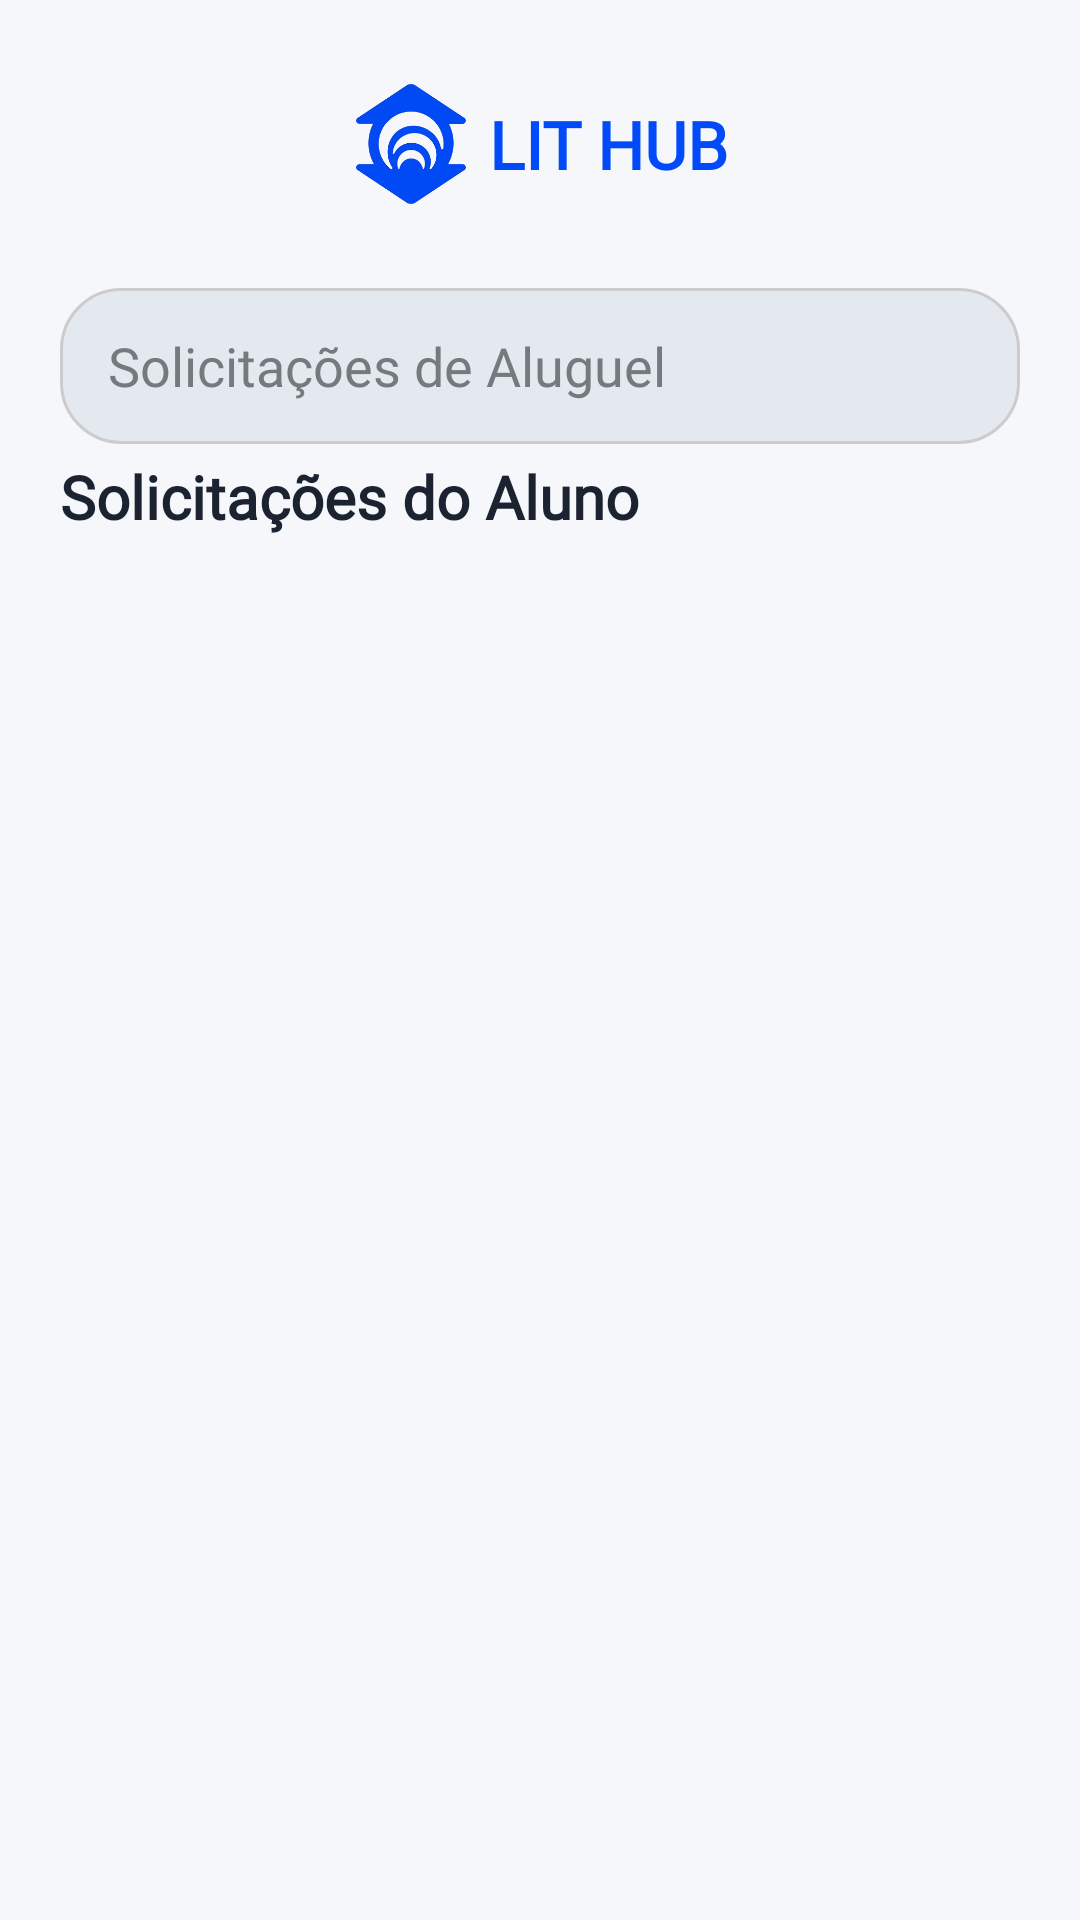

Produce the Android XML layout that renders to this screen, including the resource entries it uses.
<!-- AndroidManifest.xml: application theme Theme.LitHub -->
<!-- res/layout/activity_admin_student_request.xml -->
<?xml version="1.0" encoding="utf-8"?>
<ScrollView xmlns:android="http://schemas.android.com/apk/res/android"
    xmlns:app="http://schemas.android.com/apk/res-auto"
    android:layout_width="match_parent"
    android:layout_height="match_parent"
    xmlns:tools="http://schemas.android.com/tools"
    android:background="@color/admin_bg">
    <LinearLayout android:layout_width="match_parent" android:layout_height="wrap_content" android:orientation="vertical" android:padding="20dp">

        <androidx.constraintlayout.widget.ConstraintLayout
            android:layout_width="match_parent"
            android:layout_height="match_parent"
            android:layout_weight="1"
            android:paddingVertical="8dp">

            
            <ImageView
                android:id="@+id/btnBack"
                android:layout_width="38dp"
                android:layout_height="38dp"
                android:layout_marginStart="8dp"
                android:src="@drawable/back_btn"
                app:layout_constraintBottom_toBottomOf="parent"
                app:layout_constraintStart_toStartOf="parent"
                app:layout_constraintTop_toTopOf="parent"
                app:tint="@color/primary" />

            
            <LinearLayout
                android:id="@+id/logoContainer"
                android:layout_width="wrap_content"
                android:layout_height="wrap_content"
                android:gravity="center_vertical"
                android:orientation="horizontal"

                app:layout_constraintBottom_toBottomOf="parent"
                app:layout_constraintEnd_toEndOf="parent"
                app:layout_constraintStart_toStartOf="parent"
                app:layout_constraintTop_toTopOf="parent">

                <ImageView
                    android:id="@+id/logo"
                    android:layout_width="40dp"
                    android:layout_height="40dp"
                    android:src="@drawable/unifor_logo" />

                <TextView
                    android:id="@+id/logo_title"
                    android:layout_width="wrap_content"
                    android:layout_height="wrap_content"
                    android:layout_marginStart="6dp"
                    android:fontFamily="@font/montserrat_light"
                    android:text="LIT HUB"
                    android:textColor="@color/primary"
                    android:textSize="22sp"
                    android:textStyle="bold" />

            </LinearLayout>

        </androidx.constraintlayout.widget.ConstraintLayout>

        <EditText
            android:id="@+id/btnSearch"
            android:layout_width="match_parent"
            android:layout_height="52dp"
            android:layout_marginTop="20dp"
            android:background="@drawable/rounded_shape_1"
            android:fontFamily="@font/montserrat_light"
            android:hint="Solicitações de Aluguel"
            android:imeOptions="actionSearch"
            android:inputType="text"
            android:paddingHorizontal="16dp"
            android:textColor="#767A7E"
            android:textColorHint="#767A7E" />

        <TextView
            android:layout_width="wrap_content"
            android:layout_height="wrap_content"
            android:layout_marginTop="4dp"
            android:fontFamily="@font/montserrat_bold"
            android:text="Solicitações do Aluno "
            android:textColor="@color/text_dark"
            android:textSize="20sp"
            android:textStyle="bold" />

        <androidx.recyclerview.widget.RecyclerView
            android:id="@+id/recyclerViewSolicitacoes"
            android:layout_width="match_parent"
            android:layout_height="match_parent"
            android:layout_weight="1"
            tools:listitem="@layout/item_request"
            tools:itemCount="2"
            />

    </LinearLayout>
</ScrollView>
<!-- res/layout/item_request.xml (included above) -->
<?xml version="1.0" encoding="utf-8"?>
<androidx.cardview.widget.CardView xmlns:android="http://schemas.android.com/apk/res/android"
    xmlns:app="http://schemas.android.com/apk/res-auto"
    xmlns:tools="http://schemas.android.com/tools"
    android:layout_width="match_parent"
    android:layout_height="wrap_content"
    android:layout_marginTop="8dp"
    android:layout_marginBottom="8dp"
    app:cardBackgroundColor="#FFFFFF"
    app:cardCornerRadius="20dp"
    app:cardElevation="4dp">

    <LinearLayout
        android:layout_width="match_parent"
        android:layout_height="wrap_content"
        android:orientation="vertical">

        <LinearLayout
            android:layout_width="match_parent"
            android:layout_height="wrap_content"
            android:orientation="horizontal"
            android:padding="16dp">

            <ImageView
                android:id="@+id/imgBookSolicit"
                android:layout_width="84dp"
                android:layout_height="120dp"
                android:scaleType="centerCrop"
                android:background="@color/primary_soft"
                android:contentDescription="Capa do Livro"
                tools:src="@null" />

            <LinearLayout
                android:layout_width="0dp"
                android:layout_height="wrap_content"
                android:layout_marginStart="16dp"
                android:layout_weight="1"
                android:orientation="vertical">

                <TextView
                    android:id="@+id/tvTitulo"
                    android:layout_width="wrap_content"
                    android:layout_height="wrap_content"
                    android:fontFamily="@font/montserrat_bold"
                    android:textColor="@color/text_dark"
                    android:textSize="22sp"
                    android:textStyle="bold"
                    tools:text="O Último Guardião" />

                <TextView
                    android:id="@+id/tvAutor"
                    android:layout_width="wrap_content"
                    android:layout_height="wrap_content"
                    android:layout_marginTop="6dp"
                    android:fontFamily="@font/montserrat_light"
                    android:textColor="@color/gray_medium"
                    tools:text="Carlos Mendes" />

                <TextView
                    android:id="@+id/tvEstudante"
                    android:layout_width="match_parent"
                    android:layout_height="wrap_content"
                    android:layout_marginTop="10dp"
                    android:fontFamily="@font/montserrat_light"
                    android:textColor="@color/text_dark"
                    tools:text="Solicitação de:" />

                <TextView
                    android:id="@+id/tvMatricula"
                    android:layout_width="match_parent"
                    android:layout_height="wrap_content"
                    android:layout_marginTop="10dp"
                    android:fontFamily="@font/montserrat_light"
                    android:textColor="@color/text_dark"
                    tools:text="Matrícula:" />

                <TextView
                    android:id="@+id/tvTipo"
                    android:layout_width="match_parent"
                    android:layout_height="wrap_content"
                    android:layout_marginTop="10dp"
                    android:fontFamily="@font/montserrat_light"
                    android:textColor="@color/text_dark"
                    tools:text="Tipo: Livro" />

                <TextView
                    android:id="@+id/tvStatus"
                    android:layout_width="match_parent"
                    android:layout_height="wrap_content"
                    android:layout_marginTop="10dp"
                    android:fontFamily="@font/montserrat_light"
                    android:textColor="@color/text_dark"
                    tools:text="Status: Em análise" />
            </LinearLayout>
        </LinearLayout>

        <LinearLayout
            android:layout_width="match_parent"
            android:layout_height="wrap_content"
            android:layout_marginStart="14dp"
            android:layout_marginEnd="14dp"
            android:layout_marginBottom="14dp"
            android:orientation="horizontal">

            <Button
                android:id="@+id/btnAceitar"
                android:layout_width="0dp"
                android:layout_height="48dp"
                android:layout_marginEnd="6dp"
                android:layout_weight="1"
                android:backgroundTint="#309940"
                android:fontFamily="@font/montserrat_bold"
                android:text="Aceitar"
                android:textAllCaps="false"
                android:textColor="@android:color/white" />

            <Button
                android:id="@+id/btnRecusar"
                android:layout_width="0dp"
                android:layout_height="48dp"
                android:layout_marginStart="6dp"
                android:layout_weight="1"
                android:backgroundTint="#BD4A47"
                android:fontFamily="@font/montserrat_bold"
                android:text="Recusar"
                android:textAllCaps="false"
                android:textColor="@android:color/white" />
        </LinearLayout>

    </LinearLayout>
</androidx.cardview.widget.CardView>
<!-- resources referenced by this layout -->
<resources>
  <color name="admin_bg">#F5F7FB</color>
  <color name="gray_medium">#7A8599</color>
  <color name="primary">#004AF9</color>
  <color name="primary_soft">#EAF1FF</color>
  <color name="text_dark">#1B2230</color>
  <!-- drawable rounded_shape_1 (drawable) -->
  <?xml version="1.0" encoding="utf-8"?>
  <shape xmlns:android="http://schemas.android.com/apk/res/android"
      android:shape="rectangle">
      
      
      <solid android:color="#E4E9F0" />
      
      
      <corners android:radius="20dp" />
      
      
      <stroke
          android:width="1dp"
          android:color="#CCCCCC" />
      
      
      <padding
          android:left="10dp"
          android:right="10dp"
          android:top="5dp"
          android:bottom="5dp" />
  </shape>
  <!-- drawable unifor_logo: png bitmap (drawable, 50677 bytes) -->
  <style name="Theme.LitHub" parent="Theme.MaterialComponents.DayNight.NoActionBar">
          <item name="colorPrimary">@color/primary</item>
          <item name="colorPrimaryVariant">@color/primary_dark</item>
          <item name="colorOnPrimary">@color/white</item>
          <item name="android:windowBackground">@color/bg_light</item>
      </style>
  <color name="primary_dark">#0037BB</color>
  <color name="white">#FFFFFF</color>
  <color name="bg_light">#F7F9FC</color>
</resources>
